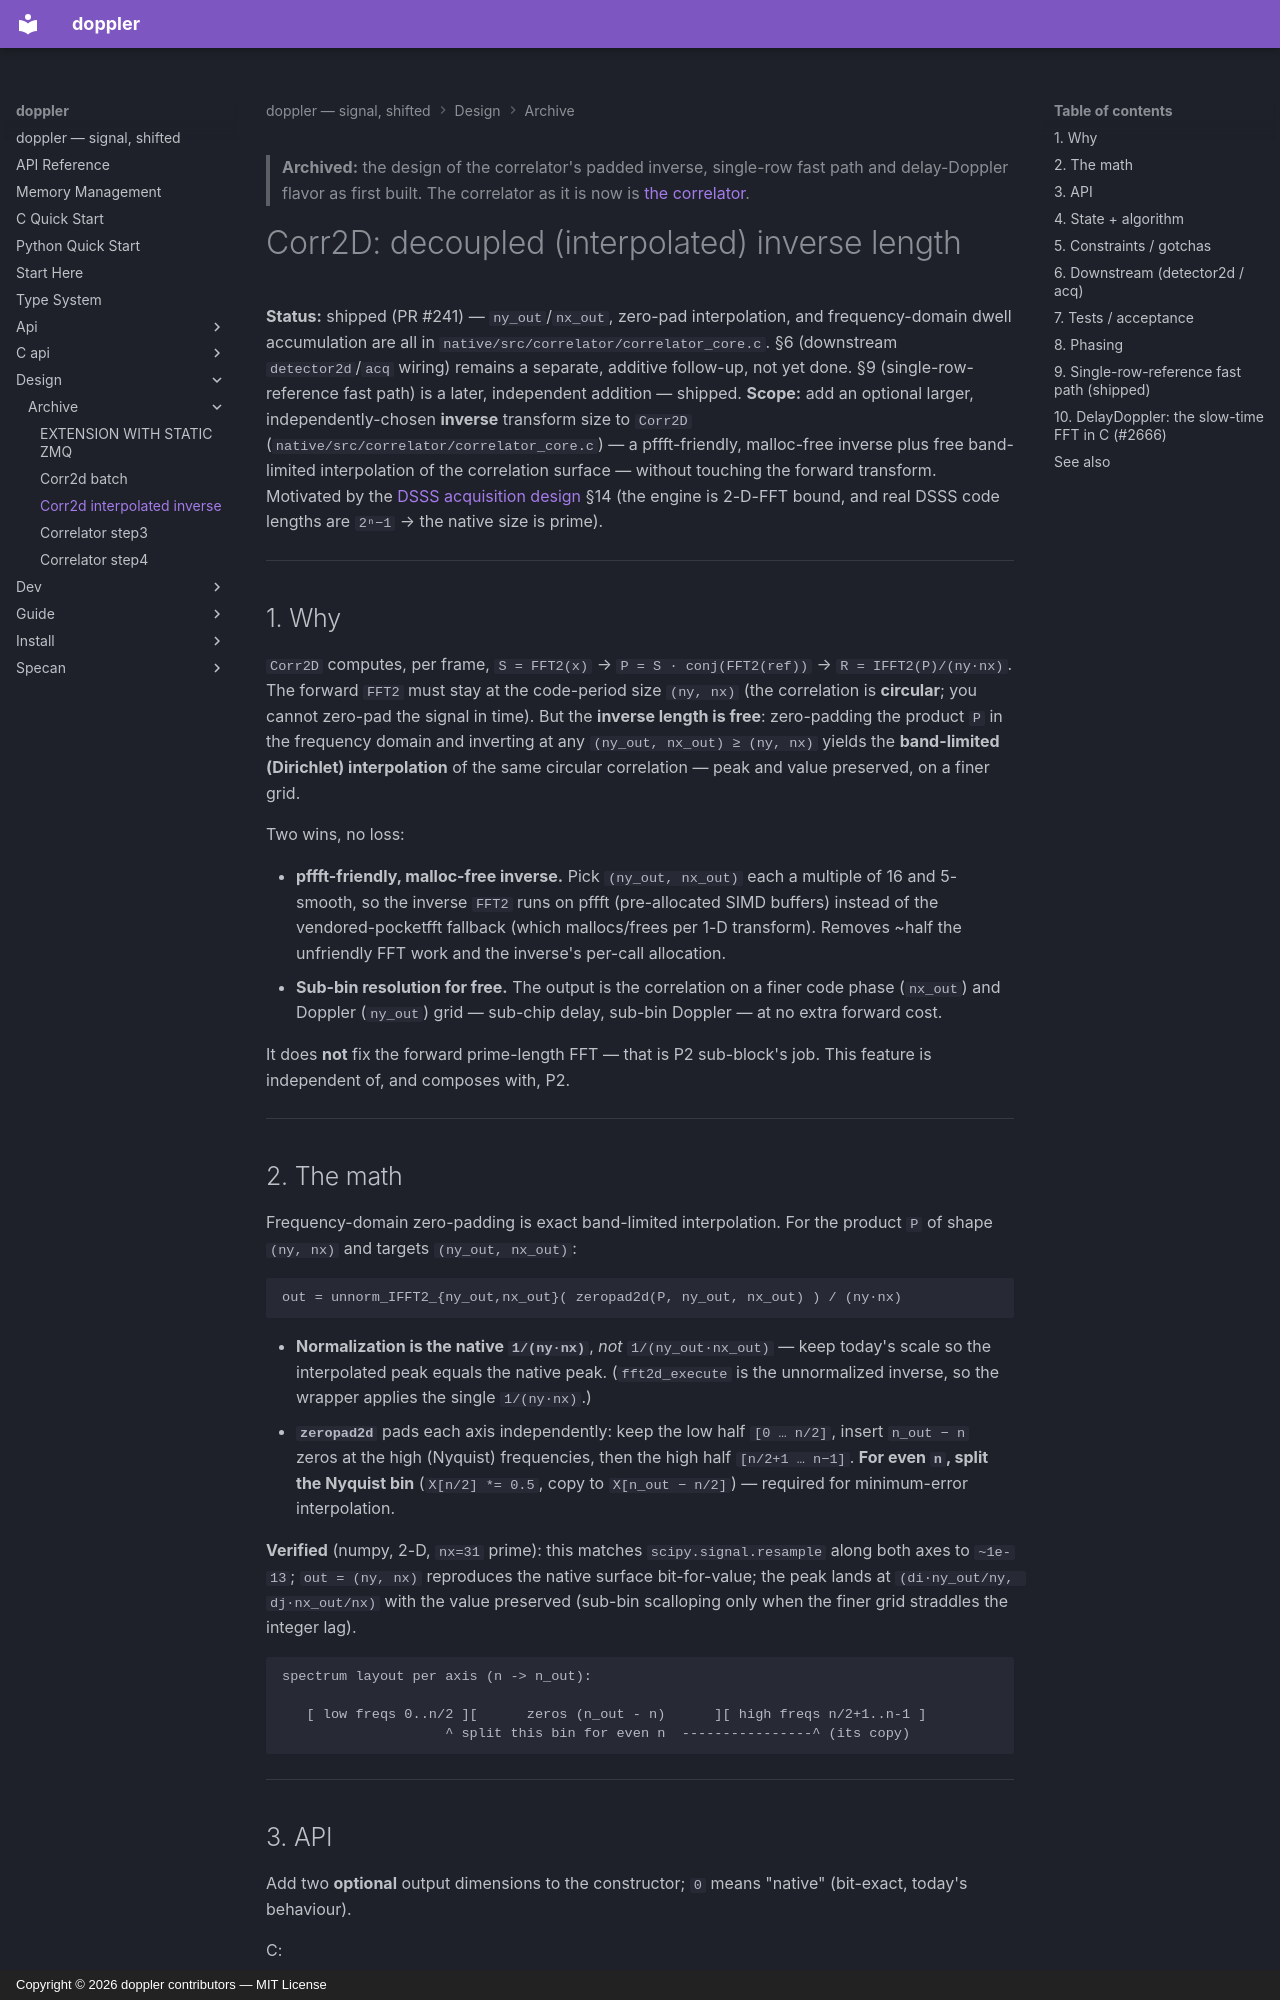

repository: doppler-dsp/doppler · page: design/archive/corr2d-interpolated-inverse/index.html · generator: mkdocs · copyright: Copyright © 2026 doppler contributors — MIT License

---
description: "decoupled, pffft-friendly inverse FFT size + free sub-bin interpolation"
---

> **Archived:** the design of the correlator's padded inverse, single-row fast path and delay-Doppler flavor as first built. The correlator as it is now is
> [the correlator](../correlator.md).

# Corr2D: decoupled (interpolated) inverse length

**Status:** shipped (PR #241) — `ny_out`/`nx_out`, zero-pad interpolation,
and frequency-domain dwell accumulation are all in
`native/src/correlator/correlator_core.c`. §6 (downstream `detector2d`/`acq` wiring)
remains a separate, additive follow-up, not yet done. §9 (single-row-
reference fast path) is a later, independent addition — shipped.
**Scope:** add an optional larger, independently-chosen **inverse** transform
size to `Corr2D` (`native/src/correlator/correlator_core.c`) — a pffft-friendly,
malloc-free inverse plus free band-limited interpolation of the correlation
surface — without touching the forward transform. Motivated by the
[DSSS acquisition design](../acq-surface.md) §14 (the engine is 2-D-FFT bound,
and real DSSS code lengths are `2ⁿ−1` → the native size is prime).

______________________________________________________________________

## 1. Why

`Corr2D` computes, per frame, `S = FFT2(x)` → `P = S · conj(FFT2(ref))` →
`R = IFFT2(P)/(ny·nx)`. The forward `FFT2` must stay at the code-period size
`(ny, nx)` (the correlation is **circular**; you cannot zero-pad the signal in
time). But the **inverse length is free**: zero-padding the product `P` in the
frequency domain and inverting at any `(ny_out, nx_out) ≥ (ny, nx)` yields the
**band-limited (Dirichlet) interpolation** of the same circular correlation —
peak and value preserved, on a finer grid.

Two wins, no loss:

- **pffft-friendly, malloc-free inverse.** Pick `(ny_out, nx_out)` each a
    multiple of 16 and 5-smooth, so the inverse `FFT2` runs on pffft (pre-allocated
    SIMD buffers) instead of the vendored-pocketfft fallback (which mallocs/frees
    per 1-D transform). Removes ~half the unfriendly FFT work and the inverse's
    per-call allocation.
- **Sub-bin resolution for free.** The output is the correlation on a finer code
    phase (`nx_out`) and Doppler (`ny_out`) grid — sub-chip delay, sub-bin
    Doppler — at no extra forward cost.

It does **not** fix the forward prime-length FFT — that is P2 sub-block's job.
This feature is independent of, and composes with, P2.

______________________________________________________________________

## 2. The math

Frequency-domain zero-padding is exact band-limited interpolation. For the
product `P` of shape `(ny, nx)` and targets `(ny_out, nx_out)`:

```
out = unnorm_IFFT2_{ny_out,nx_out}( zeropad2d(P, ny_out, nx_out) ) / (ny·nx)
```

- **Normalization is the native `1/(ny·nx)`**, *not* `1/(ny_out·nx_out)` — keep
    today's scale so the interpolated peak equals the native peak. (`fft2d_execute`
    is the unnormalized inverse, so the wrapper applies the single `1/(ny·nx)`.)
- **`zeropad2d`** pads each axis independently: keep the low half `[0 … n/2]`,
    insert `n_out − n` zeros at the high (Nyquist) frequencies, then the high half
    `[n/2+1 … n−1]`. **For even `n`, split the Nyquist bin** (`X[n/2] *= 0.5`,
    copy to `X[n_out − n/2]`) — required for minimum-error interpolation.

**Verified** (numpy, 2-D, `nx=31` prime): this matches `scipy.signal.resample`
along both axes to `~1e-13`; `out = (ny, nx)` reproduces the native surface
bit-for-value; the peak lands at `(di·ny_out/ny, dj·nx_out/nx)` with the value
preserved (sub-bin scalloping only when the finer grid straddles the integer
lag).

```
spectrum layout per axis (n -> n_out):

   [ low freqs 0..n/2 ][      zeros (n_out - n)      ][ high freqs n/2+1..n-1 ]
                    ^ split this bin for even n  ----------------^ (its copy)
```

______________________________________________________________________
